Run: headless pygame with SDL's dummy video driver; simulated clock (each Clock.tick advances the game by its frame time, no real sleeping); random seed 0; keys injected as events and as key.get_pressed() state; mouse plan: one left click at the window centre at the start of phase 2, then a move to the lower-right quarter at the start of phase 3.
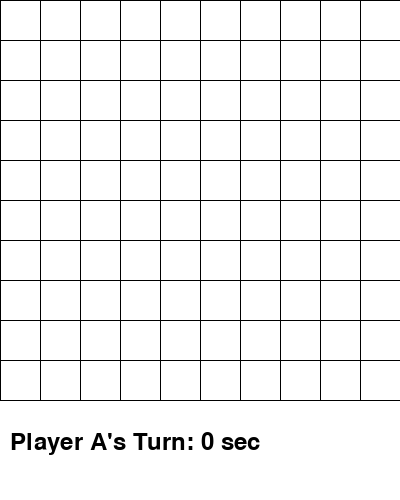
Frame 1 of 4 · flips 1–60 · no input
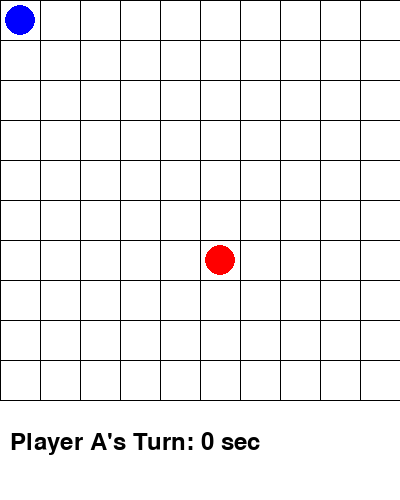
Frame 2 of 4 · flips 61–180 · clicked the window centre · tapped SPACE, RETURN · held RIGHT (→), D
Frame 3 of 4 · flips 181–300 · moved the mouse to the lower-right quarter · held DOWN (↓), S · screen unchanged from frame 2, image omitted
Frame 4 of 4 · flips 301–420 · held LEFT (←), A, UP (↑), W · screen unchanged from frame 3, image omitted

The pygame program that drew these frames:

import pygame
import sys
import time

# Constants
BOARD_SIZE = 10
GRID_SIZE = 40
WINDOW_WIDTH = BOARD_SIZE * GRID_SIZE
WINDOW_HEIGHT = BOARD_SIZE * GRID_SIZE + 100
WHITE = (255, 255, 255)
BLACK = (0, 0, 0)
RED = (255, 0, 0)
BLUE = (0, 0, 255)
PLAYER = 'A'
BOT = 'B'
def draw_board(screen):
    screen.fill(WHITE)
    for i in range(BOARD_SIZE):
        pygame.draw.line(screen, BLACK, (i * GRID_SIZE, 0), (i * GRID_SIZE, BOARD_SIZE * GRID_SIZE))
        pygame.draw.line(screen, BLACK, (0, i * GRID_SIZE), (BOARD_SIZE * GRID_SIZE, i * GRID_SIZE))
    pygame.draw.line(screen, BLACK, (0, BOARD_SIZE * GRID_SIZE), (BOARD_SIZE * GRID_SIZE, BOARD_SIZE * GRID_SIZE))

def draw_piece(screen, row, col, color):
    pygame.draw.circle(screen, color, (col * GRID_SIZE + GRID_SIZE // 2, row * GRID_SIZE + GRID_SIZE // 2), GRID_SIZE // 2 - 5)

def draw_timer(screen, player, remaining_time):
    font = pygame.font.Font(None, 36)
    timer_text = font.render(f"Player {player}'s Turn: {remaining_time} sec", True, BLACK)
    screen.blit(timer_text, (10, WINDOW_HEIGHT - 70))

def draw_winner(screen, winner):
    font = pygame.font.Font(None, 48)
    winner_text = font.render(f"Player {winner} wins!", True, RED if winner == PLAYER else BLUE)
    screen.blit(winner_text, ((WINDOW_WIDTH - winner_text.get_width()) // 2, (WINDOW_HEIGHT - winner_text.get_height()) // 2))

def check_win(board, row, col, player):
    directions = [(0, 1), (1, 0), (1, 1), (1, -1)]
    for d in directions:
        count = 1
        for i in range(1, 5):
            r, c = row + d[0] * i, col + d[1] * i
            if 0 <= r < BOARD_SIZE and 0 <= c < BOARD_SIZE and board[r][c] == player:
                count += 1
            else:
                break
        if count >= 5:
            return True
    return False

def check_win_board(board, player):
    for row in range(BOARD_SIZE):
        for col in range(BOARD_SIZE):
            if board[row][col] == player:
                if check_win(board, row, col, player):
                    return True
    return False
def game_over(board):
    for row in range(BOARD_SIZE):
        for col in range(BOARD_SIZE):
            if board[row][col] != ' ':
                if check_win(board, row, col, board[row][col]):
                    return True
    return False

def evaluate_board(board, player):
    score = 0
    opponent = 'A' if player == 'B' else 'B'
    patterns = {
        'five_in_a_row': 10000000,
        'four_in_a_row_two_open': 10000,
        'four_in_a_row_one_open': 1000,
        'three_in_a_row_two_open': 1000,
        'three_in_a_row_one_open': 100,
        'two_in_a_row_two_open': 100,
        'two_in_a_row_one_open': 10,
    }


    # Check for patterns in all directions and positions
    for row in range(BOARD_SIZE):
        for col in range(BOARD_SIZE):
            if board[row][col] == player:
                # For each piece belonging to the player, check surrounding patterns
                score += check_patterns_around_piece(board, row, col, player, patterns)
            elif board[row][col] == opponent:
                # Similarly, check patterns for the opponent and subtract scores to prioritize blocking
                score -= check_patterns_around_piece(board, row, col, opponent, patterns)
    print("score: ", score if player == BOT else -score)
    return score

def check_patterns_around_piece(board, row, col, player, patterns):
    score = 0
    # Directions: Horizontal (H), Vertical (V), Diagonal (\) and Diagonal (/)
    directions = [(0, 1), (1, 0), (1, 1), (1, -1)]  # Right, Down, Down-Right, Down-Left

    for d in directions:
        for i in range(-4, 5):  # Check 4 pieces in each direction from the current piece
            consecutive_count = 0
            open_ends = 0

            for j in range(5):  # Check for 5 consecutive pieces
                r, c = row + (i + j) * d[0], col + (i + j) * d[1]

                if not (0 <= r < BOARD_SIZE and 0 <= c < BOARD_SIZE):
                    break  # Out of bounds

                if board[r][c] == player:
                    consecutive_count += 1
                elif board[r][c] == ' ' or board[r][c] == player:
                    open_ends += 1
                else:
                    break  # Opponent's piece, not a valid pattern

            if consecutive_count == 5:
                return patterns['five_in_a_row']  # Immediate win

            if consecutive_count == 4:
                if open_ends == 2:
                    score += patterns['four_in_a_row_two_open']
                    #print("four_in_a_row_two_open for player ", player)
                elif open_ends == 1:
                    score += patterns['four_in_a_row_one_open']
                    #print("four_in_a_row_one_open for player ", player)
            elif consecutive_count == 3:
                if open_ends == 2:
                    score += patterns['three_in_a_row_two_open']
                    #print("three_in_a_row_two_open for player ", player)
                elif open_ends == 1:
                    score += patterns['three_in_a_row_one_open']
                    #print("three_in_a_row_one_open for player ", player)

            elif consecutive_count == 2:
                if open_ends == 2:
                    score += patterns['two_in_a_row_two_open']
                    #print("two_in_a_row_two_open for player ", player)
                elif open_ends == 1:
                    score += patterns['two_in_a_row_one_open']
                    #print("two_in_a_row_one_open for player ", player)

    return score

def bot_move(board, depth, alpha, beta, maximizing_player):
    if depth == 0 or game_over(board):
        return evaluate_board(board, BOT if maximizing_player else PLAYER), None

    best_move = None
    if maximizing_player:
        max_eval = float('-inf')
        for row in range(BOARD_SIZE):
            for col in range(BOARD_SIZE):
                if board[row][col] == ' ':
                    board[row][col] = BOT
                    # Somehow bot never tries to win, so add this
                    if check_win_board(board, BOT):
                        board[row][col] = ' '
                        return float('inf'), (row, col)
                    evaluation = bot_move(board, depth - 1, alpha, beta, False)[0]
                    board[row][col] = ' '
                    if evaluation > max_eval:
                        max_eval = evaluation
                        best_move = (row, col)
                    alpha = max(alpha, evaluation)
                    if beta <= alpha:
                        break
            if beta <= alpha:
                break
        return max_eval, best_move
    else:
        min_eval = float('inf')
        for row in range(BOARD_SIZE):
            for col in range(BOARD_SIZE):
                if board[row][col] == ' ':
                    board[row][col] = PLAYER
                    evaluation = bot_move(board, depth - 1, alpha, beta, True)[0]
                    board[row][col] = ' '
                    if evaluation < min_eval:
                        min_eval = evaluation
                        best_move = (row, col)
                    beta = min(beta, evaluation)
                    if beta <= alpha:
                        break
            if beta <= alpha:
                break
        return min_eval, best_move

def draw_pieces(screen, board):
    for row in range(BOARD_SIZE):
        for col in range(BOARD_SIZE):
            if board[row][col] == PLAYER:
                draw_piece(screen, row, col, RED)
            elif board[row][col] == BOT:
                draw_piece(screen, row, col, BLUE)
def main(depth, alpha, beta, maximizing_player):
    pygame.init()
    screen = pygame.display.set_mode((WINDOW_WIDTH, WINDOW_HEIGHT))
    pygame.display.set_caption('Gomoku')
    clock = pygame.time.Clock()
    start_time = time.time()

    board = [[' ' for _ in range(BOARD_SIZE)] for _ in range(BOARD_SIZE)]
    player = PLAYER
    game_over_flag = (False, None)

    while not game_over_flag[0]:
        for event in pygame.event.get():
            if event.type == pygame.QUIT:
                pygame.quit()
                sys.exit()

            if event.type == pygame.MOUSEBUTTONDOWN and player == PLAYER:
                x, y = event.pos
                col, row = x // GRID_SIZE, y // GRID_SIZE
                if board[row][col] == ' ':
                    board[row][col] = player
                    if check_win_board(board, PLAYER):
                        game_over_flag = (True, PLAYER)
                    player = BOT
                    draw_pieces(screen, board)
                    pygame.display.flip()


        if player == BOT and not game_over_flag[0]:
            _, (bot_row, bot_col) = bot_move(board, depth, alpha, beta, maximizing_player)
            if bot_row is not None and bot_col is not None:
                board[bot_row][bot_col] = BOT
                if check_win_board(board, BOT):
                    game_over_flag = (True, BOT)
                player = PLAYER
                start_time = time.time()

        draw_board(screen)
        draw_pieces(screen, board)

        if game_over_flag[0]:
            draw_winner(screen, game_over_flag[1])

        draw_timer(screen, player, int(time.time() - start_time))
        pygame.display.flip()
        clock.tick(30)

    while True:
        # Keep the window open for winner display
        pass
if __name__ == '__main__':
    main( 3, -10000000, 10000000, True)
    '''board = [['A', 'A', 'A', 'A', ' ', ' ', ' ', ' ', ' ', ' ', ' ', ' ', ' ', ' ', ' '], [' ', ' ', ' ', ' ', ' ', ' ', ' ', ' ', ' ', ' ', ' ', ' ', ' ', ' ', ' '], [' ', ' ', ' ', ' ', ' ', ' ', ' ', ' ', ' ', ' ', ' ', ' ', ' ', ' ', ' '], [' ', ' ', ' ', ' ', ' ', ' ', ' ', ' ', ' ', ' ', ' ', ' ', ' ', ' ', ' '], [' ', ' ', ' ', ' ', ' ', ' ', ' ', ' ', ' ', ' ', ' ', ' ', ' ', ' ', ' '], [' ', ' ', ' ', ' ', ' ', ' ', ' ', ' ', ' ', ' ', ' ', ' ', ' ', ' ', ' '], [' ', ' ', ' ', ' ', ' ', ' ', ' ', ' ', 'A', ' ', ' ', ' ', ' ', ' ', ' '], [' ', ' ', ' ', ' ', 'A', ' ', ' ', ' ', ' ', ' ', ' ', ' ', ' ', ' ', ' '], [' ', ' ', ' ', ' ', ' ', ' ', ' ', ' ', ' ', ' ', ' ', ' ', ' ', ' ', ' '], [' ', ' ', ' ', ' ', ' ', ' ', ' ', ' ', ' ', ' ', ' ', 'A', ' ', ' ', ' '], [' ', ' ', ' ', ' ', ' ', ' ', 'A', ' ', ' ', ' ', ' ', ' ', ' ', ' ', ' '], [' ', ' ', ' ', ' ', ' ', ' ', ' ', ' ', ' ', ' ', ' ', ' ', ' ', ' ', ' '], [' ', ' ', ' ', ' ', ' ', ' ', ' ', ' ', ' ', ' ', ' ', ' ', ' ', ' ', ' '], [' ', ' ', ' ', ' ', ' ', ' ', ' ', ' ', ' ', ' ', ' ', ' ', ' ', ' ', ' '], [' ', ' ', ' ', ' ', ' ', ' ', ' ', ' ', ' ', ' ', ' ', ' ', ' ', ' ', ' ']]
    print(evaluate_board(board, 'A'))'''
